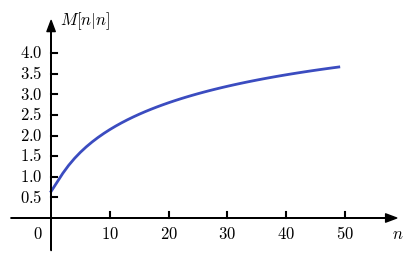

Here is the Python script that generated this plot:
import matplotlib.pyplot as plt
import numpy as np
import matplotlib.colors as colors

from matplotlib import cm
from matplotlib import rc

__author__ = 'ernesto'

# if use latex or mathtext
rc('text', usetex=False)
rc('mathtext', fontset='cm')

# auxiliar function for plot ticks of equal length in x and y axis despite its scales.
def convert_display_to_data_coordinates(transData, length=10):
    # create a transform which will take from display to data coordinates
    inv = transData.inverted()
    # transform from display coordinates to data coordinates in x axis
    data_coords = inv.transform([(0, 0), (length, 0)])
    # get the length of the segment in data units
    yticks_len = data_coords[1, 0] - data_coords[0, 0]
    # transform from display coordinates to data coordinates in y axis
    data_coords = inv.transform([(0, 0), (0, length)])
    # get the length of the segment in data units
    xticks_len = data_coords[1, 1] - data_coords[0, 1]
    return xticks_len, yticks_len


##########################################
# PARAMETROS - Esto puede ser modificado #
##########################################

# numero de muestras
N = 50
# transición de estados
a = 0.9
# varianza del ruido de exitación
var_u = 1
# Error MSE inicial M[-1|-1]
Mi = 1

#####################
# FIN DE PARAMETROS #
#####################

ns = np.arange(N)
Ms = np.zeros((N, ))

M_prev = Mi
for n in ns:
    var_n = n + 1
    M = (var_n * ((a ** 2) * M_prev + var_u)) / (var_n + (a ** 2) * M_prev + var_u)
    M_prev = M
    Ms[n] = M

# abscissa values
xmin = 0
xmax = N
ymin = 0
ymax = 4


# axis parameters
dx = 7
xmin_ax = xmin - dx
xmax_ax = xmax + 9

dy = 0.8
ymax_ax = ymax + dy
ymin_ax = ymin - dy


# length of the ticks for all subplot (6 pixels)
display_length = 6  # in pixels
# x ticks labels margin
xtm = -0.5
ytm = -1.5
# font size
fontsize = 12

# colors from coolwarm
cNorm = colors.Normalize(vmin=0, vmax=1)
scalarMap = cm.ScalarMappable(norm=cNorm, cmap=cm.coolwarm)
col10 = scalarMap.to_rgba(0)
col20 = scalarMap.to_rgba(1)

fig = plt.figure(0, figsize=(5, 3), frameon=False)

# PLOT OF P_ww
ax = fig.add_subplot(111)

plt.xlim(xmin_ax, xmax_ax)
plt.ylim(ymin_ax, ymax_ax)

# horizontal and vertical ticks length
xtl, ytl = convert_display_to_data_coordinates(ax.transData, length=display_length)

# axis arrows
plt.annotate("", xytext=(xmin_ax, 0), xycoords='data', xy=(xmax_ax, 0), textcoords='data',
             arrowprops=dict(width=0.1, headwidth=6, headlength=8, facecolor='black', shrink=0.002))
plt.annotate("", xytext=(0, ymin_ax), xycoords='data', xy=(0, ymax_ax), textcoords='data',
             arrowprops=dict(width=0.1, headwidth=6, headlength=8, facecolor='black', shrink=0.002))

plt.plot(ns, Ms, color=col10, linewidth=2, label='$\mathrm{polinomio}$')

# xlabels and xtickslabels
plt.text(xmax_ax, xtm, '$n$', fontsize=fontsize, ha='center', va='baseline')
plt.text(-ytm, ymax_ax, '$M[n|n]$', fontsize=fontsize, ha='left', va='center')
plt.text(ytm, xtm, '$0$', fontsize=fontsize, ha='right', va='baseline')
for i in np.arange(10, N+5, 10):
    plt.plot([i, i], [0, xtl], 'k')
    plt.text(i, xtm, '${}$'.format(i), fontsize=fontsize, ha='center', va='baseline')

for i in np.arange(0.5, ymax+0.5, 0.5):
    plt.plot([0, ytl], [i, i], 'k')
    plt.text(ytm, i, '${}$'.format(i), fontsize=fontsize, ha='right', va='center')


plt.axis('off')

# save as pdf image
plt.savefig('problem_13_23.pdf', bbox_inches='tight')

plt.show()

